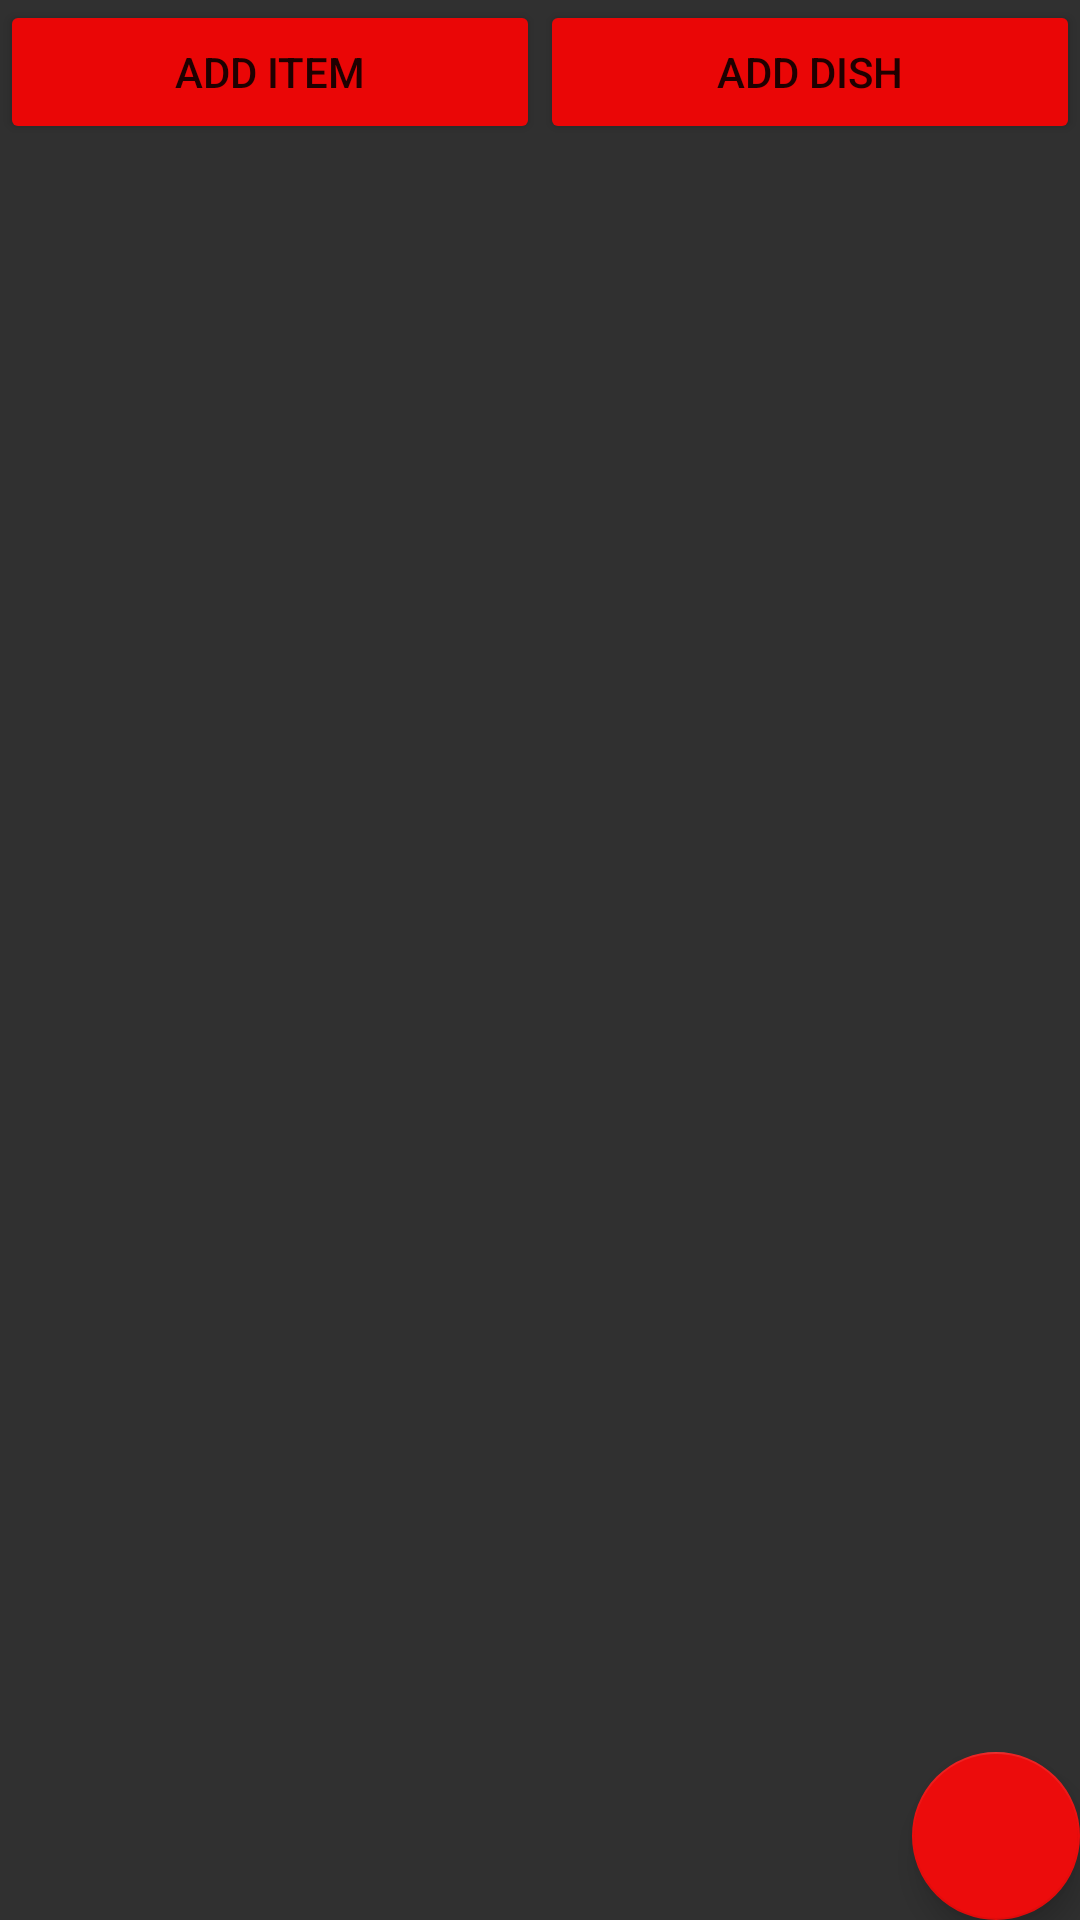

Layout XML and referenced resources for this Android screen:
<!-- AndroidManifest.xml: application theme AppTheme -->
<!-- res/layout/fragment_stock.xml -->
<?xml version="1.0" encoding="utf-8"?>
<LinearLayout xmlns:android="http://schemas.android.com/apk/res/android"
    xmlns:app="http://schemas.android.com/apk/res-auto"
    android:layout_width="match_parent"
    android:layout_height="match_parent"
    android:orientation="vertical">


    <LinearLayout
        android:layout_width="match_parent"
        android:layout_height="wrap_content"
        android:orientation="horizontal">

        <Button
            android:id="@+id/btnAddItem"
            style="@style/Widget.AppCompat.Button.Colored"
            android:layout_width="wrap_content"
            android:layout_height="wrap_content"
            android:layout_weight="1"
            android:cursorVisible="false"
            android:text="Add Item"
            android:textColorLink="@color/colorAccent" />

        <Button
            android:id="@+id/btnAddDish"
            style="@style/Widget.AppCompat.Button.Colored"
            android:layout_width="wrap_content"
            android:layout_height="wrap_content"
            android:layout_weight="1"
            android:text="Add Dish" />
    </LinearLayout>

    <LinearLayout
        android:id="@+id/DinamicLayout"
        android:layout_width="match_parent"
        android:layout_height="wrap_content"
        android:orientation="vertical"/>

    <LinearLayout
        android:id="@+id/DinamicList"
        android:layout_width="match_parent"
        android:layout_height="100dp"
        android:layout_weight="1"
        android:orientation="horizontal">

        <ListView
            android:id="@+id/list"
            android:layout_width="match_parent"
            android:layout_height="match_parent" />

        <TextView
            android:id="@+id/txtItem"
            android:layout_width="wrap_content"
            android:layout_height="wrap_content"
            android:text="TextView" />

    </LinearLayout>

    <LinearLayout
        android:layout_width="match_parent"
        android:layout_height="wrap_content"
        android:layout_gravity="bottom|right"
        android:gravity="bottom|right"
        android:orientation="horizontal">

        <com.google.android.material.floatingactionbutton.FloatingActionButton
            android:id="@+id/floatingActionButton"
            android:layout_width="wrap_content"
            android:layout_height="wrap_content"
            android:layout_gravity="bottom|end"
            android:layout_weight="1"
            android:clickable="true"
            app:backgroundTint="#EC0C0C"
            app:srcCompat="@drawable/ic_add_box_black_24dp" />

    </LinearLayout>

</LinearLayout>
<!-- resources referenced by this layout -->
<resources>
  <color name="colorAccent">#EA0606</color>
  <style name="AppTheme" parent="Theme.AppCompat">
          
          <item name="colorPrimary">@color/colorAccent</item>
          <item name="colorPrimaryDark">@color/cardview_dark_background</item>
          <item name="colorAccent">@color/colorAccent</item>
      </style>
</resources>
